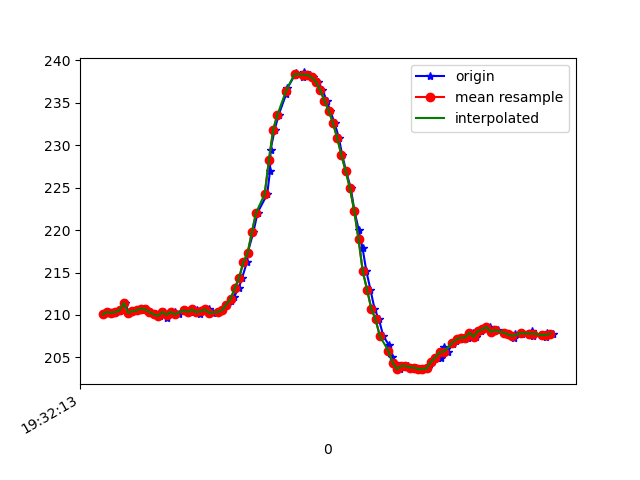

Values plotted in this chart, from the file beside it:
1617737533367, 433170076684719, 210.0586, -261.23047, -66.99219
1617737533384, 433170094356554, 210.4, -263.5, -66.89
1617737533403, 433170113462890, 210.3, -263.6, -67.87
1617737533424, 433170132569226, 210.4, -262.5, -67.19
1617737533444, 433170151675562, 210.5, -262.8, -66.99
1617737533464, 433170171148154, 211.4, -262.6, -67.29
1617737533485, 433170190346054, 210.3, -262, -67.58
1617737533504, 433170209482912, 210.4, -262.1, -66.6
1617737533526, 433170228558727, 210.5, -262.4, -67.58
1617737533540, 433170247695584, 210.7, -262.6, -66.99
1617737533565, 433170266924006, 210.6, -262.2, -66.99
1617737533589, 433170286152427, 210.4, -263, -66.99
1617737533609, 433170305075635, 210.1, -263.2, -67.58
1617737533629, 433170324120929, 209.9, -262.9, -66.6
1617737533650, 433170343257787, 210.4, -262.9, -67.68
1617737533661, 433170362425165, 209.7, -262.8, -66.5
1617737533679, 433170381470459, 210.4, -263.4, -68.36
1617737533699, 433170400485231, 210.4, -263.3, -67.38
1617737533717, 433170419744174, 210.1, -263.1, -67.19
1617737533741, 433170442970886, 210.5, -262.9, -66.6
1617737533771, 433170461710967, 210.4, -262.6, -66.21
1617737533786, 433170481855027, 210.6, -263.2, -66.7
1617737533805, 433170500808757, 210.5, -262.2, -66.99
1617737533818, 433170520037179, 210.1, -262.4, -66.5
1617737533835, 433170537739535, 210.4, -262.8, -66.21
1617737533857, 433170557028999, 210.6, -262.7, -65.82
1617737533877, 433170575952207, 210.3, -262, -66.5
1617737533905, 433170595150107, 210.4, -262, -66.21
1617737533920, 433170614164880, 210.5, -261.9, -66.02
1617737533942, 433170633362780, 211.2, -261.7, -66.02
1617737533963, 433170651919733, 211.6, -261.3, -66.6
1617737533976, 433170670903984, 212.1, -261.2, -66.21
1617737533999, 433170689918756, 213.2, -260.2, -66.02
1617737534014, 433170709574476, 214.4, -259.8, -65.53
1617737534037, 433170729047068, 216.2, -258.2, -64.26
1617737534040, 433170748122882, 217.3, -257.7, -63.09
1617737534067, 433170767534432, 219.7, -256.8, -62.4
1617737534087, 433170786610247, 222.1, -255.1, -60.25
1617737534132, 433170805777625, 224.2, -254.3, -58.89
1617737534145, 433170825036568, 227, -253.8, -57.13
1617737534148, 433170843501957, 229.5, -252.4, -54.69
1617737534167, 433170862272559, 231.8, -252.8, -52.73
1617737534186, 433170881348374, 233.6, -253.7, -50.98
1617737534221, 433170900668359, 236, -254.4, -49.51
1617737534226, 433170919835738, 236.7, -253.6, -48.14
1617737534262, 433170938758946, 238.3, -252.9, -47.17
1617737534265, 433170958414666, 238.5, -252, -46.39
1617737534302, 433170977826215, 238.1, -251.6, -45.31
1617737534304, 433170997207243, 238.6, -252, -45.8
1617737534326, 433171016496707, 238.3, -251.6, -46.39
1617737534334, 433171035511480, 238.3, -252.2, -47.07
1617737534349, 433171054739901, 238, -252.6, -47.36
1617737534370, 433171073754673, 237.5, -252.6, -48.14
1617737534391, 433171092983095, 236.5, -253.7, -49.61
1617737534411, 433171112364123, 235.3, -253.4, -50.29
1617737534427, 433171131073682, 234.1, -253.5, -52.05
1617737534448, 433171150368170, 232.6, -253.8, -53.61
1617737534468, 433171169535548, 230.9, -255, -54.39
1617737534484, 433171188550321, 228.8, -255.4, -55.76
1617737534502, 433171207717700, 227, -255.3, -57.52
1617737534524, 433171226762993, 224.9, -255.9, -59.67
... 49 more rows
